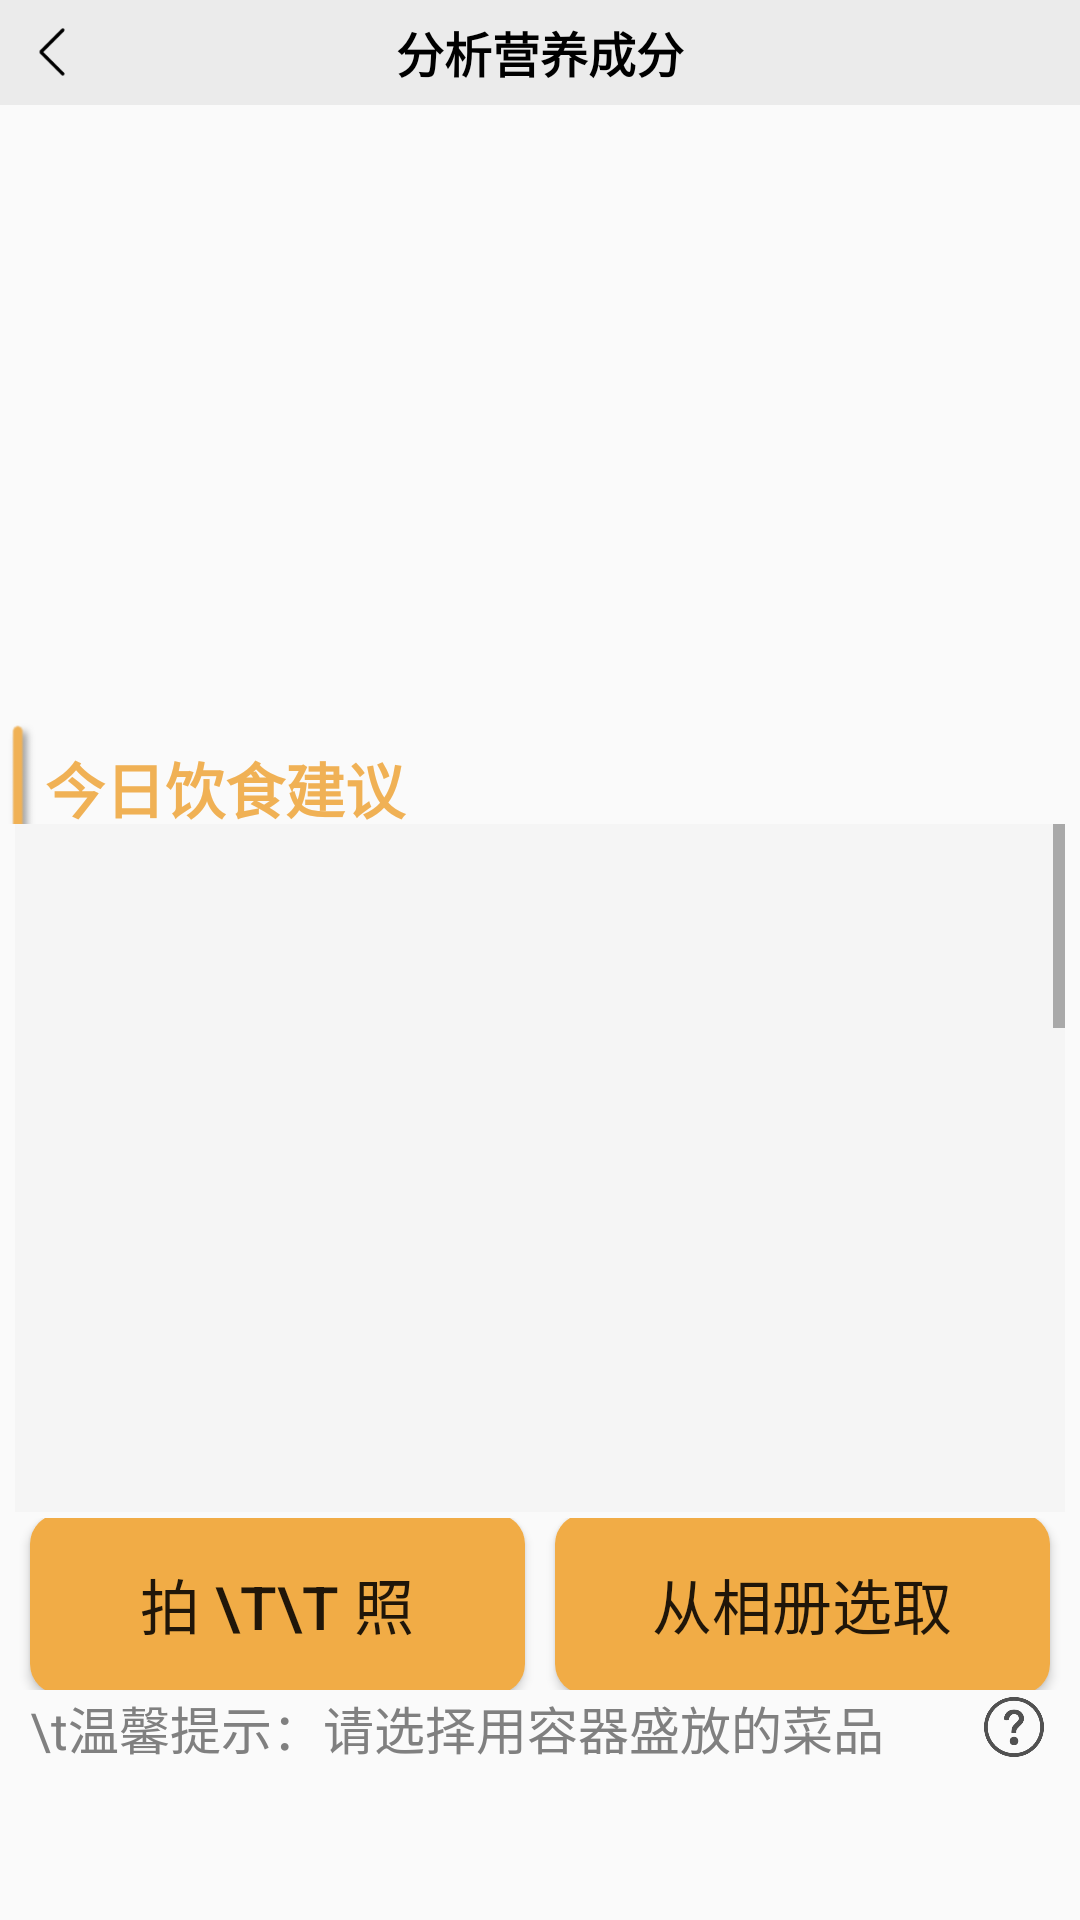

Layout XML and referenced resources for this Android screen:
<!-- AndroidManifest.xml: application theme Theme.MyApplication -->
<!-- res/layout/fragment_main.xml -->
<?xml version="1.0" encoding="utf-8"?>
<FrameLayout xmlns:android="http://schemas.android.com/apk/res/android"
    xmlns:tools="http://schemas.android.com/tools"
    android:layout_width="match_parent"
    android:layout_height="wrap_content"
    xmlns:app="http://schemas.android.com/apk/res-auto"
    tools:context="fragment.Fragment_main">

    <RelativeLayout
        android:id="@+id/re_top"
        android:layout_width="match_parent"
        android:layout_height="35dp"
        app:layout_constraintTop_toTopOf="parent">
        <ImageView
            android:layout_width="match_parent"
            android:layout_height="match_parent"
            android:layout_alignParentRight="true"
            android:layout_centerVertical="true"
            android:layout_marginRight="0dp"
            android:background="#ebebeb" />
        <ImageButton
            android:id="@+id/back"
            android:layout_width="18dp"
            android:layout_height="18dp"
            android:layout_centerVertical="true"
            android:background="@mipmap/ff"
            android:layout_marginLeft="12dp"/>
        <TextView
            android:layout_width="wrap_content"
            android:layout_height="wrap_content"
            android:text="分析营养成分"
            android:textSize="16dp"
            android:textColor="@color/black"
            android:textStyle="bold"
            android:layout_centerInParent="true"/>

    </RelativeLayout>

    <ImageView
        android:layout_marginTop="35dp"
        android:id="@+id/profile_photo"
        android:layout_width="match_parent"
        android:layout_height="match_parent"
        android:src="@drawable/bg6"
        android:scaleType="centerCrop"
        />

    <LinearLayout
        android:layout_width="fill_parent"
        android:layout_height="fill_parent"
        android:orientation="vertical"
        android:weightSum="10">

        <LinearLayout
            android:layout_width="match_parent"
            android:layout_height="0dp"
            android:layout_marginTop="0dp"
            android:layout_weight="3.5"
            android:gravity="end"
            android:orientation="horizontal"></LinearLayout>

        <LinearLayout
            android:layout_width="match_parent"
            android:layout_height="0dp"
            android:layout_marginTop="40dp"
            android:layout_weight="0.6"
            android:orientation="horizontal">

            <ImageView
                android:layout_width="15dp"
                android:layout_height="45dp"
                android:gravity="center"
                android:src="@drawable/verticalline2" />

            <TextView
                android:id="@+id/tv_1"
                android:layout_width="match_parent"
                android:layout_height="45dp"
                android:gravity="left|center"
                android:maxEms="10"
                android:maxLines="1"
                android:text="今日饮食建议"
                android:textColor="#F0B155"
                android:textSize="20sp"
                android:textStyle="bold" />
        </LinearLayout>

        <LinearLayout
            android:layout_width="match_parent"
            android:layout_height="0dp"
            android:layout_weight="4"
            android:orientation="horizontal">

            <ScrollView
                android:id="@+id/vertical_scroll_view"
                android:layout_width="match_parent"
                android:layout_height="match_parent"
                android:layout_marginLeft="5dp"
                android:layout_marginRight="5dp"
                android:background="@color/whitesmoke">

                <LinearLayout
                    android:layout_width="match_parent"
                    android:layout_height="wrap_content"
                    android:orientation="vertical">

                    <include
                        android:id="@+id/layout1"
                        layout="@layout/scollview_item" />

                    <include
                        android:id="@+id/layout2"
                        layout="@layout/scollview_item" />

                    <include
                        android:id="@+id/layout3"
                        layout="@layout/scollview_item" />

                    <include
                        android:id="@+id/layout4"
                        layout="@layout/scollview_item" />

                    <include
                        android:id="@+id/layout5"
                        layout="@layout/scollview_item" />

                </LinearLayout>
            </ScrollView>
        </LinearLayout>

        

        <LinearLayout
            android:layout_width="match_parent"
            android:layout_height="0dp"
            android:layout_marginTop="2dp"
            android:layout_weight="1"
            android:orientation="horizontal">

            <Button
                android:id="@+id/take_photo"
                android:layout_width="0dp"
                android:layout_height="60dp"
                android:layout_gravity="center_vertical"
                android:layout_marginLeft="10dp"
                android:layout_marginRight="5dp"
                android:layout_weight="1"
                android:background="@drawable/selector"
                android:text="拍 \t\t 照"
                android:textSize="20sp" />

            <Button
                android:id="@+id/choose_from_album"
                android:layout_width="0dp"
                android:layout_height="60dp"
                android:layout_gravity="center_vertical"
                android:layout_marginLeft="5dp"
                android:layout_marginRight="10dp"
                android:layout_weight="1"
                android:background="@drawable/selector"
                android:text="从相册选取"
                android:textSize="20dp" />
        </LinearLayout>

        <LinearLayout
            android:layout_width="match_parent"
            android:layout_height="wrap_content"
            android:layout_marginTop="0dp"
            android:orientation="horizontal">

            <TextView
                android:layout_width="wrap_content"
                android:layout_height="wrap_content"
                android:layout_gravity="right"
                android:layout_marginLeft="10dp"
                android:layout_weight="0.6"
                android:text="\t温馨提示：请选择用容器盛放的菜品"
                android:textColor="@color/grey"
                android:textSize="17sp" />

            <Button
                android:id="@+id/examples"
                android:layout_gravity="center"
                android:layout_width="20dp"
                android:layout_height="20dp"
                android:layout_marginLeft="0dp"
                android:layout_marginRight="12dp"
                android:background="@drawable/questionmark" />
        </LinearLayout>
    </LinearLayout>

</FrameLayout>
<!-- res/layout/scollview_item.xml (included above) -->
<?xml version="1.0" encoding="utf-8"?>
<LinearLayout xmlns:android="http://schemas.android.com/apk/res/android"
    android:layout_width="wrap_content"
    android:layout_height="150dp"
    android:orientation="horizontal"
    android:layout_marginBottom="5dp"
    android:layout_marginLeft="5dp"
    android:layout_marginRight="5dp"
    android:gravity="center_vertical"
    android:background="@color/whitesmoke"
        >
</LinearLayout>
<!-- resources referenced by this layout -->
<resources>
  <color name="black">#FF000000</color>
  <color name="grey">#808080</color>
  <color name="whitesmoke">#F5F5F5</color>
  <!-- drawable bg_foodname (drawable) -->
  <?xml version="1.0" encoding="utf-8"?>
  <shape xmlns:android="http://schemas.android.com/apk/res/android">
      <stroke
          android:width="1dp"
          android:color="@color/white"
          />
      
      <corners
          android:radius="10dp"
          />
  </shape>
  <!-- drawable questionmark: png bitmap (drawable, 9936 bytes) -->
  <!-- drawable selector (drawable) -->
  <?xml version="1.0" encoding="utf-8"?>
  <ripple xmlns:android="http://schemas.android.com/apk/res/android"
      android:color="#FF21272B">
      <item>
          <shape xmlns:android="http://schemas.android.com/apk/res/android" >
  
              <corners android:radius="10dip"/>
              <solid android:color="#F1AC46"/>
          </shape>
      </item>
  
      <item android:id="@android:id/mask"> 
          <shape android:shape="rectangle">
              <solid android:color="#83DD19"/> 
              <corners android:radius="10dip"/>
          </shape>
      </item>
  
  </ripple>
  <!-- drawable verticalline2: png bitmap (drawable, 1512 bytes) -->
  <!-- mipmap ff: png bitmap (mipmap-xhdpi, 466 bytes) -->
  <style name="Theme.MyApplication" parent="Theme.MaterialComponents.DayNight.NoActionBar.Bridge">
          
          <item name="colorPrimary">@color/purple_500</item>
          <item name="colorPrimaryVariant">@color/purple_700</item>
          <item name="colorOnPrimary">@color/white</item>
          
          <item name="colorSecondary">@color/teal_200</item>
          <item name="colorSecondaryVariant">@color/teal_700</item>
          <item name="colorOnSecondary">@color/black</item>
          
          <item name="android:statusBarColor" tools:targetApi="l">@color/black</item>
          
      </style>
  <color name="white">#FFFFFFFF</color>
  <color name="purple_500">#FF6200EE</color>
  <color name="purple_700">#FF3700B3</color>
  <color name="teal_200">#FF03DAC5</color>
  <color name="teal_700">#FF018786</color>
</resources>
